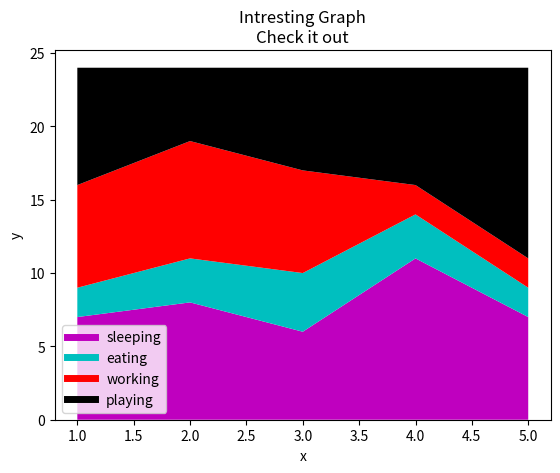

Here is the Python script that generated this plot:
import matplotlib.pyplot as plt

days = [1,2,3,4,5]

sleeping = [7,8,6,11,7]
eating   = [2,3,4,3,2]
working  = [7,8,7,2,2]
playing  = [8,5,7,8,13]

plt.plot([],[],color='m', label='sleeping', linewidth=5)
plt.plot([],[],color='c', label='eating', linewidth=5)
plt.plot([],[],color='r', label='working', linewidth=5)
plt.plot([],[],color='k', label='playing', linewidth=5)

plt.stackplot(days, sleeping, eating, working, playing, colors=['m', 'c', 'r', 'k'])

plt.xlabel('x')
plt.ylabel('y')
plt.title('Intresting Graph\nCheck it out')
plt.legend()
plt.show()
